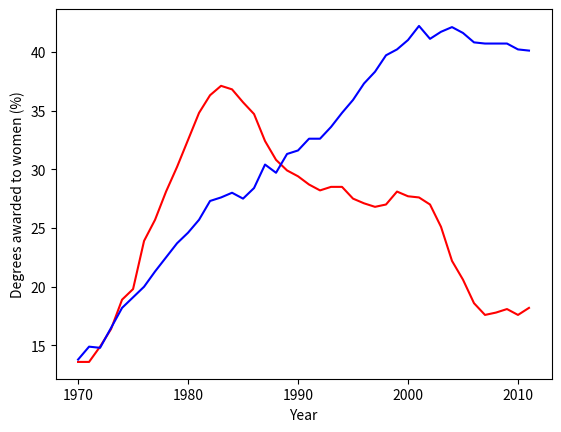

The script that saved this image:
#!/usr/bin/env python3
# -*- coding: utf-8 -*-
"""
Created on Thu Apr 23 04:19:04 2020

[redacted]
"""

import numpy as np
import matplotlib.pyplot as plt

# the data...
year = np.array(
[1970, 1971, 1972, 1973, 1974, 1975, 1976, 1977, 1978, 1979, 1980, 1981, 1982, 1983
, 1984, 1985, 1986, 1987, 1988, 1989, 1990, 1991, 1992, 1993, 1994, 1995, 1996, 1997
, 1998, 1999, 2000, 2001, 2002, 2003, 2004, 2005, 2006, 2007, 2008, 2009, 2010, 2011]
)

physical_sciences=np.array([13.8,14.9,14.8,16.5,18.2,19.1,20.,
21.3,22.5,23.7,24.6,25.7,27.3,27.6,
28.,27.5,28.4,30.4,29.7,31.3,
31.6,32.6,32.6,33.6,34.8,35.9,37.3,38.3,
39.7,40.2,41.,42.2,41.1,41.7,42.1,41.6,
40.8,40.7,40.7,40.7,40.2,40.1])
computer_science=np.array([13.6,13.6,14.9,16.4,18.9,19.8,23.9,25.7
,28.1,30.2,32.5,34.8,36.3,37.1
,36.8,35.7,34.7,32.4,30.8,29.9,29.4,28.7
,28.2,28.5,28.5,27.5,27.1,26.8
,27.,28.1,27.7,27.6,27.,25.1,22.2,20.6
,18.6,17.6,17.8,18.1,17.6,18.2])

plt.plot(year,computer_science, color='red') 
plt.plot(year, physical_sciences, color='blue')

# Add the axis labels
plt.xlabel('Year')
plt.ylabel('Degrees awarded to women (%)')

plt.show()